Labelled photos from "food-128-split", an image-classification folder in PaulLintzen/image-calorie-predictor. The possible labels are: apple pie, baby back ribs, baklava, beef carpaccio, beef tartare, beet salad, beignets, bibimbap, bread pudding, breakfast burrito, bruschetta, caesar salad, cannoli, caprese salad, carrot cake, ceviche, cheese plate, cheesecake, chicken curry, chicken quesadilla, chicken wings, chocolate cake, chocolate mousse, churros, clam chowder, club sandwich, crab cakes, creme brulee, croque madame, cup cakes, deviled eggs, donuts, dumplings, edamame, eggs benedict, escargots, falafel, filet mignon, fish and chips, foie gras, french fries, french onion soup, french toast, fried calamari, fried rice, frozen yogurt, garlic bread, gnocchi, greek salad, grilled cheese sandwich, grilled salmon, guacamole, gyoza, hamburger, hot and sour soup, hot dog, huevos rancheros, hummus, ice cream, lasagna, lobster bisque, lobster roll sandwich, macaroni and cheese, macarons, miso soup, mussels, nachos, omelette, onion rings, oysters, pad thai, paella, pancakes, panna cotta, peking duck, pho, pizza, pork chop, poutine, prime rib, pulled pork sandwich, ramen, ravioli, red velvet cake, risotto, samosa, sashimi, scallops, seaweed salad, shrimp and grits, spaghetti bolognese, spaghetti carbonara, spring rolls, steak, strawberry shortcake, sushi, tacos, takoyaki, tiramisu, tuna tartare, waffles.

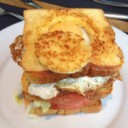
Label: club sandwich

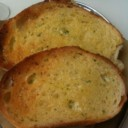
Label: garlic bread

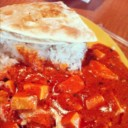
Label: chicken curry

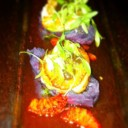
Label: scallops

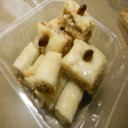
Label: baklava

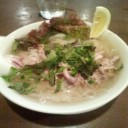
Label: pho
